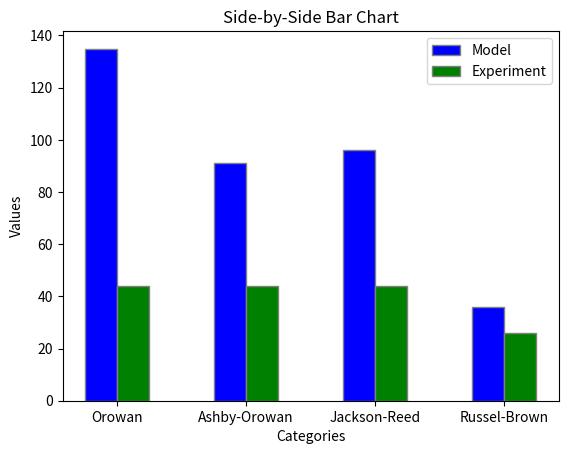

Write Python code to recreate this figure.
# -*- coding: utf-8 -*-
"""
Created on Tue Aug 20 12:52:36 2024

@author: appee
"""


"""
Attempting to model the change in radius of copper precipitates in 42CrMo4 Quench and Tempering Steel from the following paper:
https://onlinelibrary.wiley.com/doi/full/10.1002/srin.202200623

Then comparing and fitting the following strengthening models to compare the gain in strength:
Orowan
Ashby-Orowan
Jackson-Reed
Russel-Brown
"""

import numpy as np
import matplotlib.pyplot as plt
from scipy.integrate import solve_ivp

r1 = [10e-9]
h = 1
R = 8.314  
pi = np.pi
A_0 = 6.022e23
k_b = 1.380649e-23
wt_cu = 0.5
fe_density = 7800
mol_mass_cu = 63.546 * 1e-3
mol_mass_fe = 55.85e-3
cu_density = 8940
mol_vol_cu = mol_mass_cu / cu_density
mol_vol_fe = 7.09e-6

vol_fe = 100/fe_density
vol_cu = (wt_cu/100)/cu_density
#vol_frac = vol_cu/vol_fe

#vol_frac = 0.012293
vol_frac = (wt_cu/cu_density)/((wt_cu/cu_density)+((100-wt_cu)/fe_density))
print("vol_frac",vol_frac)



#interfacial_energy = [0.43]
#diffusion_coefficient = [2e-21]
T = [550 + 273.15]  # in K
interfacial_energy = [((3/5)*T[0]-3.8899)*(10**-3)]


B = 0.034343885822
A = 34242.66544
#diffusion_coefficient = [B*np.exp((-A)/(T[0]))]
diffusion_coefficient = [2e-21]
print("diffusion", diffusion_coefficient)


solubility = []
for i in T:
    x = 10 ** ((6111850/((i)**2)) - ((16478.2/i)) + 10.3242)
    solubility.append(x)
print("solubility", solubility)

initial_size = (2*interfacial_energy[0])/((R*T[0])/(mol_vol_cu))
print("initial size", initial_size)

nu = 0.25 #can again be used as a fiting parameter (between 0.25 and 0.33)
vol_frac = (wt_cu/cu_density)/(100/fe_density)
Ls = r1[-1]*(np.sqrt(((2*pi)/(3*vol_frac))))
M = 3 #conversion factor between shear and tensile strength
J = 0.8 #assume 0.8 for now (can be used as a fitting parameter, meant to be betwee 0.8 and 1)
G = 48300e6
b = 0.255e-9



"""
OROWAN MODEL 
- Source: https://www.sciencedirect.com/science/article/pii/S0927025614002572
- Fitted the inputs to match the target value of 78MPa for tensile strength
- Target: 44MPa
"""

#shear stress orowan:


gain_tensile_strength_orowan = (((G*b)/Ls) * J * M)*10**-6
print("Orowan", gain_tensile_strength_orowan) 




"""
ASHBY-OROWAN MODEL 
- Source: https://www.sciencedirect.com/science/article/pii/S0927025614002572
- Fitted the inputs to match the target value of 78MPa for tensile strength
- Target: 44MPa
- Assumed Tensile Strength = M * Shear Strength (generally true, but the Taylor Factor for polycrystalline materials is 3)
"""

rs = r1[-1]
ri = 2*b #meant to be between b and 4b 

gain_tensile_strength_Ashby_Orowan = (M*((J*G*b)/(2*pi*np.sqrt(1-nu)*Ls))*np.log(2*rs/ri) ) *10**-6
print("Ashby-Orowan", gain_tensile_strength_Ashby_Orowan)






"""
JACKSON-REED MODEL 
- Source: https://www.sciencedirect.com/science/article/pii/S2589152920300995
- Fitted the inputs to match the target value of 78MPa for tensile strength
- Target: 44MPa
- Assumed Tensile Strength = M * Shear Strength (generally true, but the Taylor Factor for polycrystalline materials is 3)


"""
M = 2
gain_tensile_strength_Jackson_Reed = (((M*G*b)/(r1[-1]))*np.sqrt((1.5*vol_frac)) * ((J)/(pi**(3/2))) * np.sqrt(((2*pi*interfacial_energy[0]*r1[-1])/(J*G*b*b))-1))*10**-6
print("Jackson-Reed", gain_tensile_strength_Jackson_Reed)

"""
Russel-Brown Model 
- Source: https://www.mdpi.com/2075-4701/10/10/1350
- For Yield Stress
- Target: 26MPa
"""

Lx = (1.77*r1[-1])/(np.sqrt(vol_frac))

e1_e2 = 0.6 * (np.log10(r1[-1]/Lx)/np.log10(Lx/ri)) + ( np.log10(Lx/r1[-1])  / np.log10(Lx/ri)  )



gain_yield_strength_Russel_Brown = ((J*G*b)/(Lx))*((1-(e1_e2**2))**(1/2))*10**-6
print("Russel-Brown", gain_yield_strength_Russel_Brown)



#plotting bar chart
categories = ['Orowan', 'Ashby-Orowan', 'Jackson-Reed', 'Russel-Brown',]
values1 = [gain_tensile_strength_orowan,gain_tensile_strength_Ashby_Orowan, gain_tensile_strength_Jackson_Reed, gain_yield_strength_Russel_Brown]
values2 = [44, 44, 44, 26]

# Number of categories
n = len(categories)

# Positions of the bars on the x-axis
r1 = np.arange(n)
r2 = [x + 0.25 for x in r1]

# Create bar chart
plt.bar(r1, values1, color='blue', width=0.25, edgecolor='grey', label='Model')
plt.bar(r2, values2, color='green', width=0.25, edgecolor='grey', label='Experiment')

# Add labels
plt.xlabel('Categories')
plt.ylabel('Values')
plt.title('Side-by-Side Bar Chart')

# Add xticks on the middle of the bars
plt.xticks([r + 0.125 for r in range(n)], categories)

# Add legend
plt.legend()

# Show the plot
plt.show()
